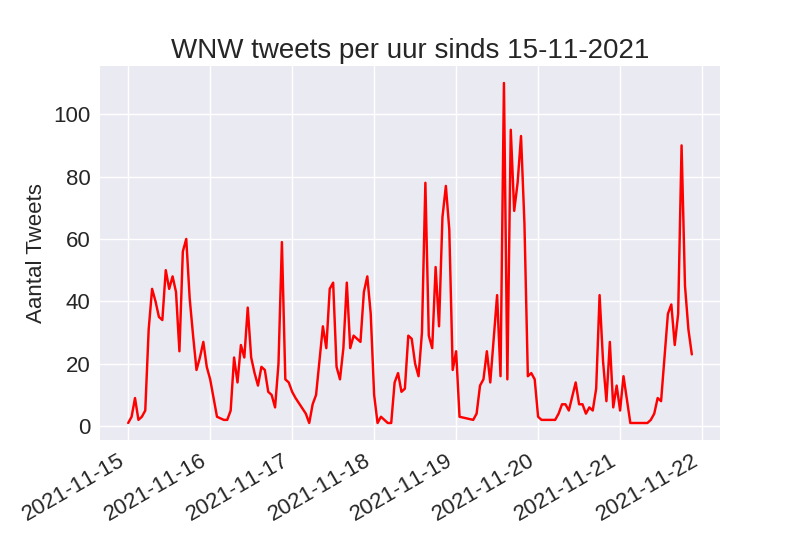

Data behind this chart, as committed beside it:
, Tijd, Aantal
0, 2021-11-21 21:00:00, 23
1, 2021-11-21 20:00:00, 31
2, 2021-11-21 19:00:00, 45
3, 2021-11-21 18:00:00, 90
4, 2021-11-21 17:00:00, 36
5, 2021-11-21 16:00:00, 26
6, 2021-11-21 15:00:00, 39
7, 2021-11-21 14:00:00, 36
8, 2021-11-21 13:00:00, 22
9, 2021-11-21 12:00:00, 8
10, 2021-11-21 11:00:00, 9
11, 2021-11-21 10:00:00, 4
12, 2021-11-21 09:00:00, 2
13, 2021-11-21 08:00:00, 1
14, 2021-11-21 06:00:00, 1
15, 2021-11-21 03:00:00, 1
16, 2021-11-21 01:00:00, 16
17, 2021-11-21 00:00:00, 5
18, 2021-11-20 23:00:00, 13
19, 2021-11-20 22:00:00, 6
20, 2021-11-20 21:00:00, 27
21, 2021-11-20 20:00:00, 8
22, 2021-11-20 19:00:00, 21
23, 2021-11-20 18:00:00, 42
24, 2021-11-20 17:00:00, 12
25, 2021-11-20 16:00:00, 5
26, 2021-11-20 15:00:00, 6
27, 2021-11-20 14:00:00, 4
28, 2021-11-20 13:00:00, 7
29, 2021-11-20 12:00:00, 7
30, 2021-11-20 11:00:00, 14
31, 2021-11-20 09:00:00, 5
32, 2021-11-20 08:00:00, 7
33, 2021-11-20 07:00:00, 7
34, 2021-11-20 06:00:00, 4
35, 2021-11-20 05:00:00, 2
36, 2021-11-20 01:00:00, 2
37, 2021-11-20 00:00:00, 3
38, 2021-11-19 23:00:00, 15
39, 2021-11-19 22:00:00, 17
40, 2021-11-19 21:00:00, 16
41, 2021-11-19 20:00:00, 65
42, 2021-11-19 19:00:00, 93
43, 2021-11-19 18:00:00, 78
44, 2021-11-19 17:00:00, 69
45, 2021-11-19 16:00:00, 95
46, 2021-11-19 15:00:00, 15
47, 2021-11-19 14:00:00, 110
48, 2021-11-19 13:00:00, 16
49, 2021-11-19 12:00:00, 42
50, 2021-11-19 11:00:00, 28
51, 2021-11-19 10:00:00, 14
52, 2021-11-19 09:00:00, 24
53, 2021-11-19 08:00:00, 15
54, 2021-11-19 07:00:00, 13
55, 2021-11-19 06:00:00, 4
56, 2021-11-19 05:00:00, 2
57, 2021-11-19 01:00:00, 3
58, 2021-11-19 00:00:00, 24
59, 2021-11-18 23:00:00, 18
... 90 more rows
